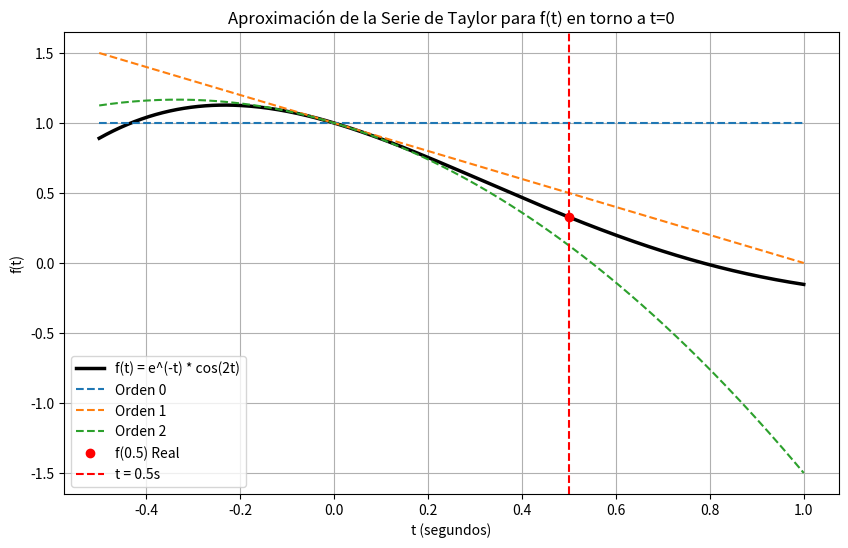

Here is the Python script that generated this plot:
#Ejercicio 2. Series de Taylor en tiempo real
import math
import numpy as np
import matplotlib.pyplot as plt


#Instrucciones: Suponga un objeto en un videojuego posición en el tiempo se comporta según la función no lineal:
#f(t) = e^(-t) * cos(2t) 
# Queremos predecir la posición del objeto en el instante futuro ti+1 = 0.5 s, sabiendo que actualmente estamos en ti = 0s.
#Implementa manualmente (en código) la Serie de Taylor para predecir f(0.5) 

# ------- LO RICO ------------------------------
def f(t):
    return np.exp(-t) * np.cos(2*t)

#f(0.5) = e^(-0.5) · cos(2·(0.5)) = e^(-0.5) · cos(1) =  0.3273

#Derivadas en t = 0
f0 =  np.exp(0) * np.cos(0)  #f(0) = e^(-0) · cos(2·(0)) = 1 ORDEN 0
f1 = -f0 - 2*np.sin(0)  #ORDEN 1
f2 = f0 - 4*np.cos(0)   #ORDEN 2

#Terminos de la serie de Taylor
h = 0.5 #ti+1 - ti
taylor_0 = f0
taylor_1 = f1 * h
taylor_2 = f2 * h**2 / math.factorial(2)

#Aproximacion de Taylor
P0 = taylor_0
P1 = P0 + taylor_1
P2 = P1 + taylor_2

aproximaciones = [P0, P1, P2]
real = f(0.5) #intervalo de tiempo futuro que queremos predecir

print("\n Orden | Aproximacion | Error Relativo (%)")
for i, P in enumerate(aproximaciones):
    error_relativo = abs((real - P) / real) * 100
    print(f"   {i}   | {P:.6f} | {error_relativo:.6f}%")

# ---- GRAFICAR ------------------------------------------------------------------------------
t_vals = np.linspace(-0.5, 1.0, 300)
y_real = f(t_vals)
y_ord0 = f0 * np.ones_like(t_vals)
y_ord1 = f0 + f1 * (t_vals - 0)
y_ord2 = f0 + f1 * (t_vals - 0) + (f2/2) * (t_vals - 0)**2
plt.figure(figsize=(10, 6))

plt.plot(t_vals, y_real,'k-', linewidth=2.5, label='f(t) = e^(-t) * cos(2t)')
plt.plot(t_vals, y_ord0,'--', linewidth=1.5, label='Orden 0')
plt.plot(t_vals, y_ord1,'--', linewidth=1.5, label='Orden 1')
plt.plot(t_vals, y_ord2,'--', linewidth=1.5, label='Orden 2')

#puntito
plt.plot(0.5, real, 'ro', label='f(0.5) Real')
plt.axvline(x=0.5, color='r', linestyle='--', label='t = 0.5s')


plt.title("Aproximación de la Serie de Taylor para f(t) en torno a t=0")
plt.xlabel('t (segundos)')
plt.ylabel('f(t)')
plt.legend()
plt.grid()
plt.show()



